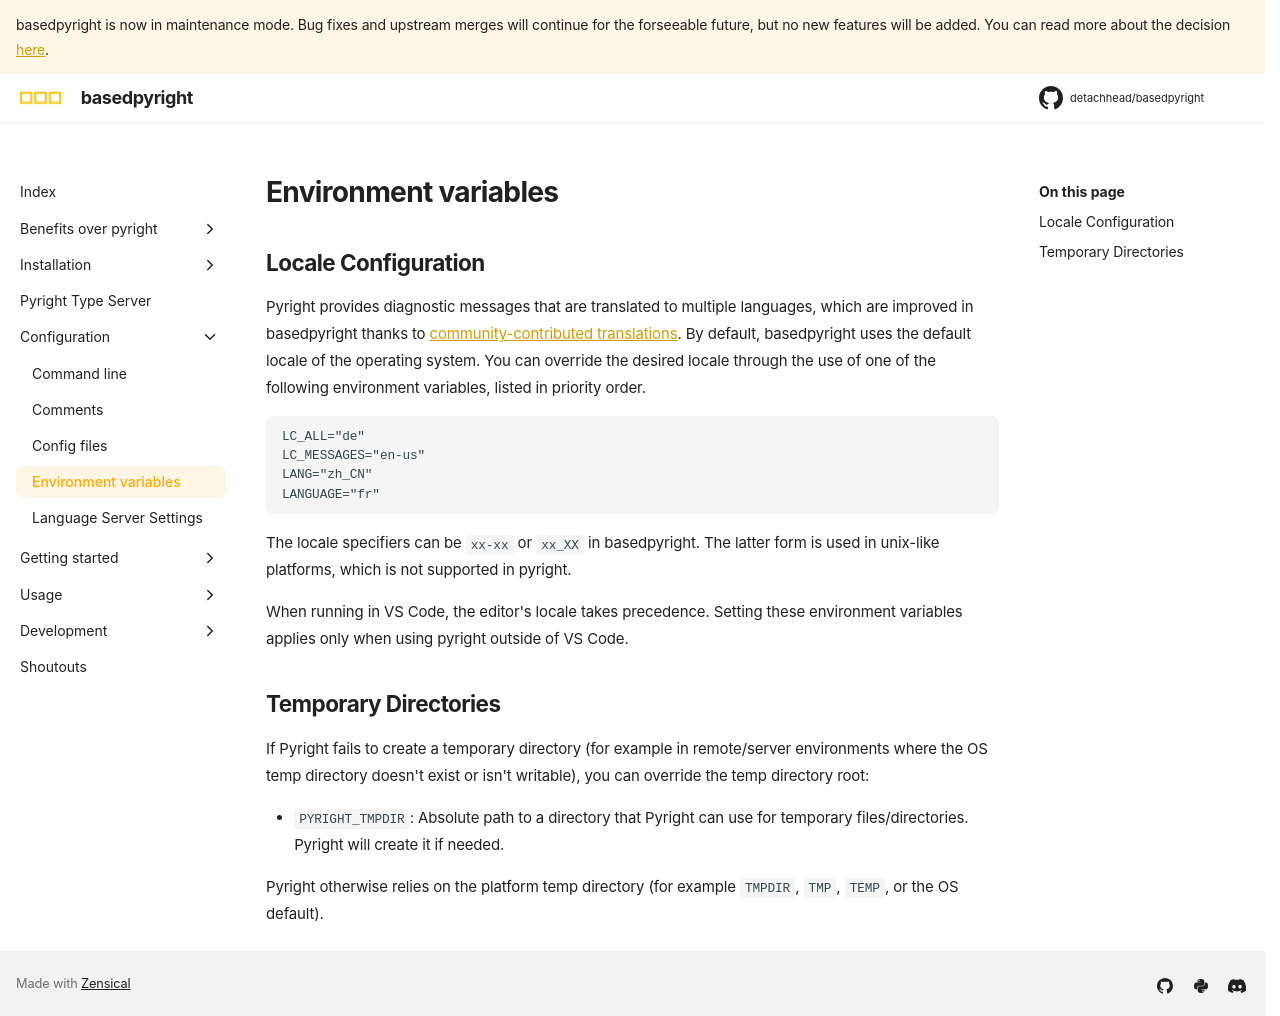

repository: DetachHead/basedpyright · page: dev/configuration/environment-variables/index.html · generator: mkdocs

# Environment variables

## Locale Configuration

Pyright provides diagnostic messages that are translated to multiple languages, which are improved in basedpyright thanks to [community-contributed translations](../development/localization.md). By default, basedpyright uses the default locale of the operating system. You can override the desired locale through the use of one of the following environment variables, listed in priority order.

```
LC_ALL="de"
LC_MESSAGES="en-us"
LANG="zh_CN"
LANGUAGE="fr"
```

The locale specifiers can be `xx-xx` or `xx_XX` in basedpyright. The latter form is used in unix-like platforms, which is not supported in pyright.

When running in VS Code, the editor's locale takes precedence. Setting these environment variables applies only when using pyright outside of VS Code.

## Temporary Directories

If Pyright fails to create a temporary directory (for example in remote/server environments where the OS temp directory doesn't exist or isn't writable), you can override the temp directory root:

-   `PYRIGHT_TMPDIR`: Absolute path to a directory that Pyright can use for temporary files/directories. Pyright will create it if needed.

Pyright otherwise relies on the platform temp directory (for example `TMPDIR`, `TMP`, `TEMP`, or the OS default).
